Run: headless pygame with SDL's dummy video driver; simulated clock (each Clock.tick advances the game by its frame time, no real sleeping); random seed 0; keys injected as events and as key.get_pressed() state; no mouse input.
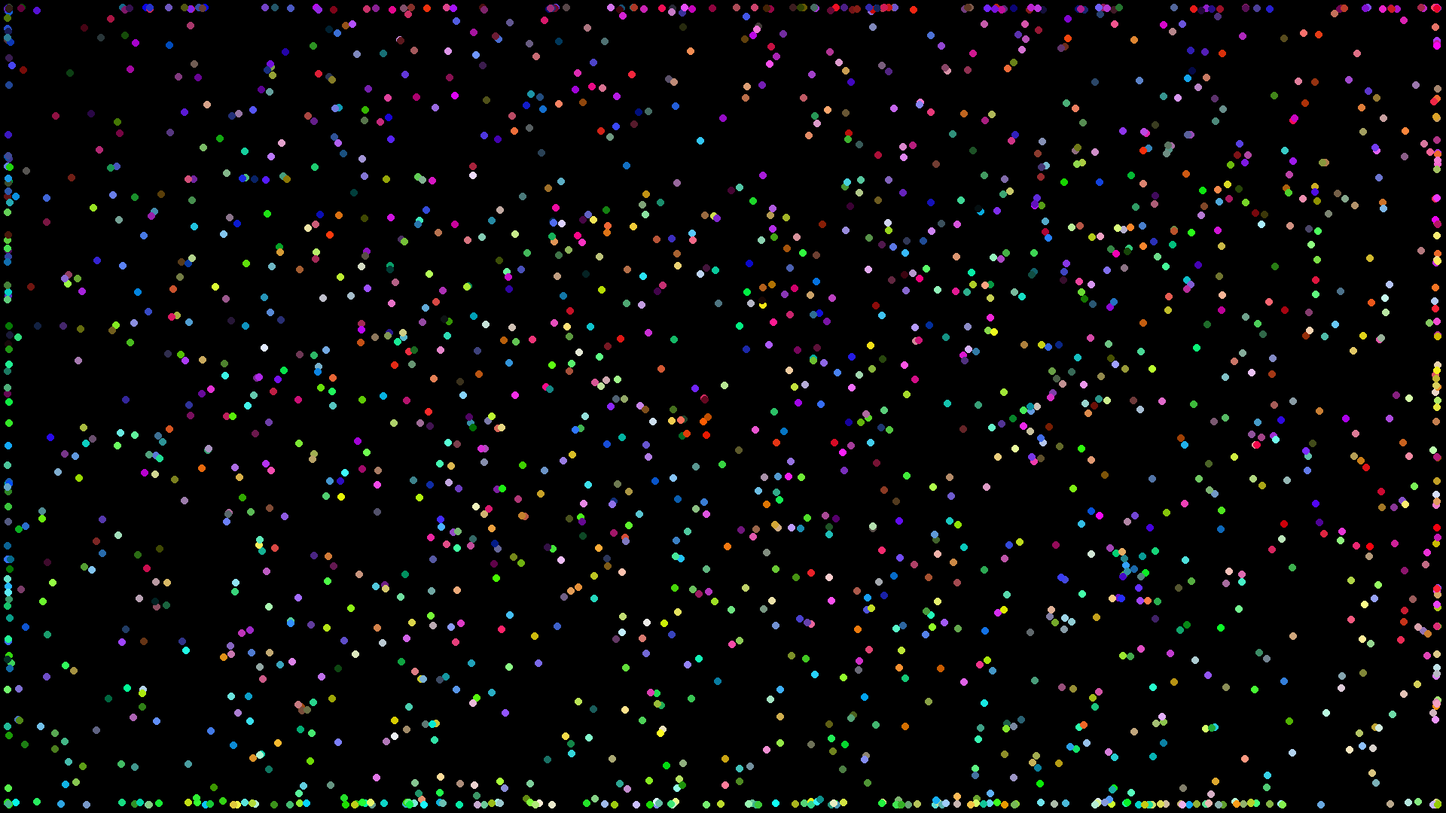
Frame 1 of 4 · flips 1–60 · no input
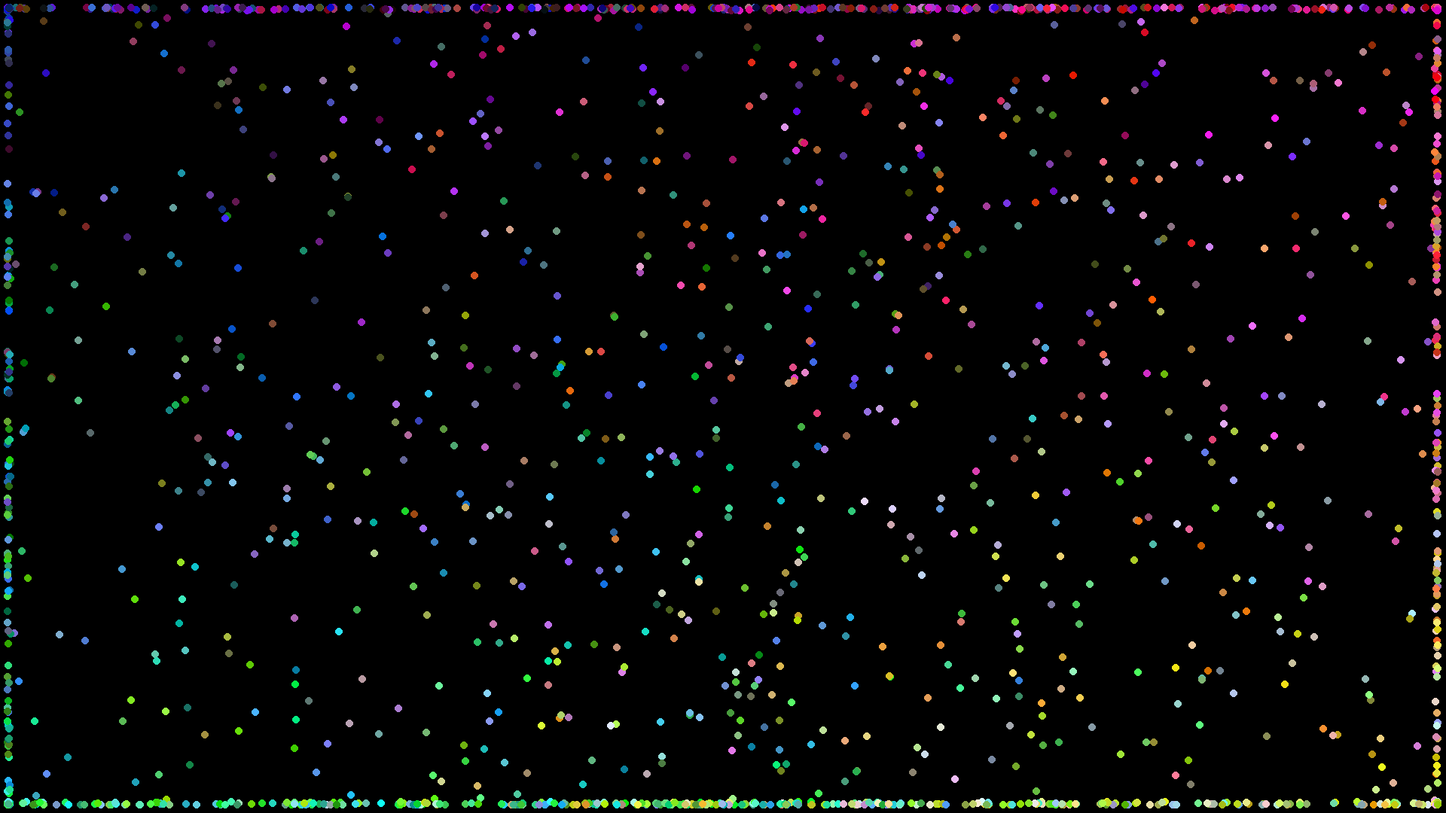
Frame 2 of 4 · flips 61–180 · tapped SPACE, RETURN · held RIGHT (→), D
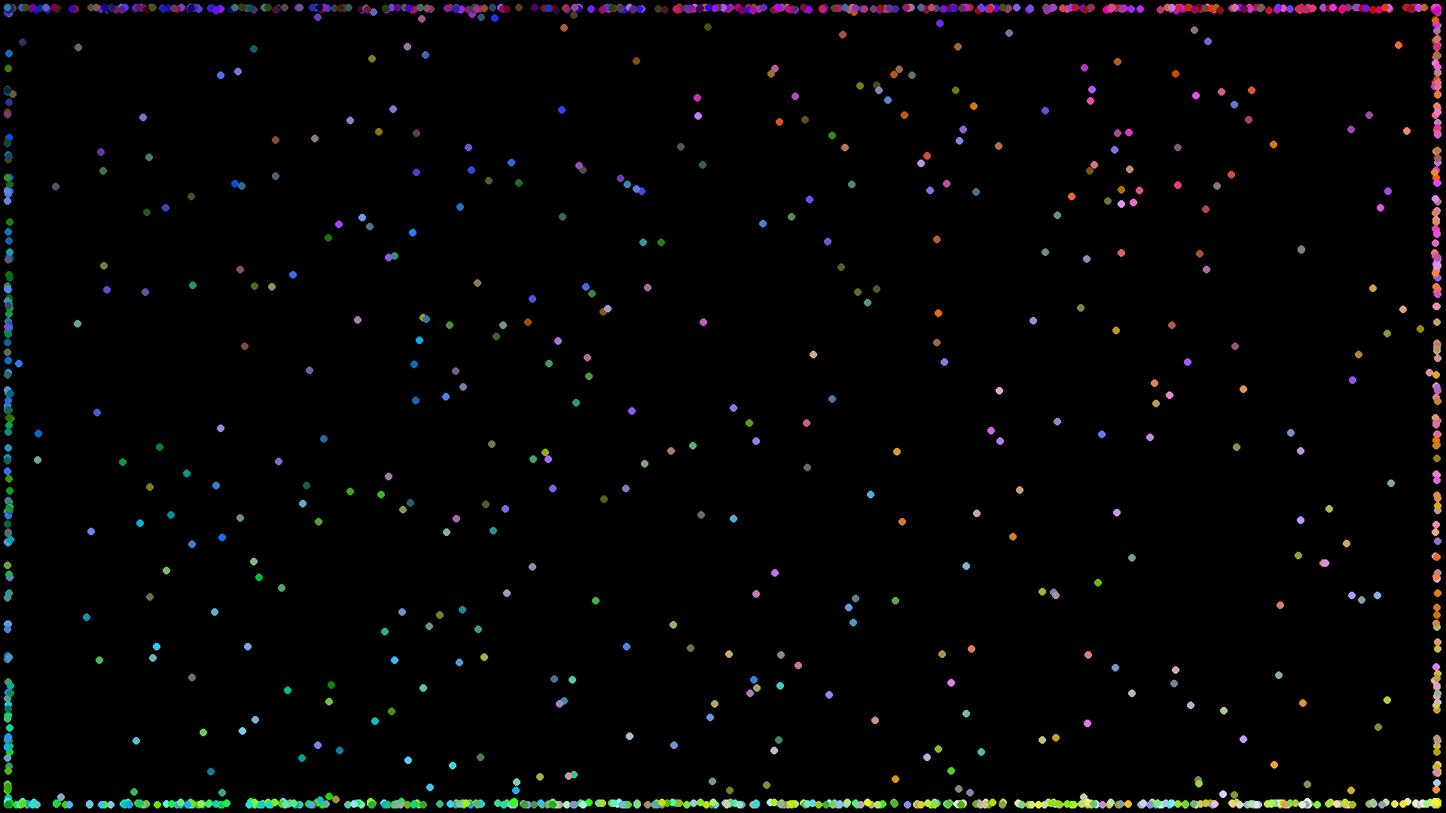
Frame 3 of 4 · flips 181–300 · held DOWN (↓), S
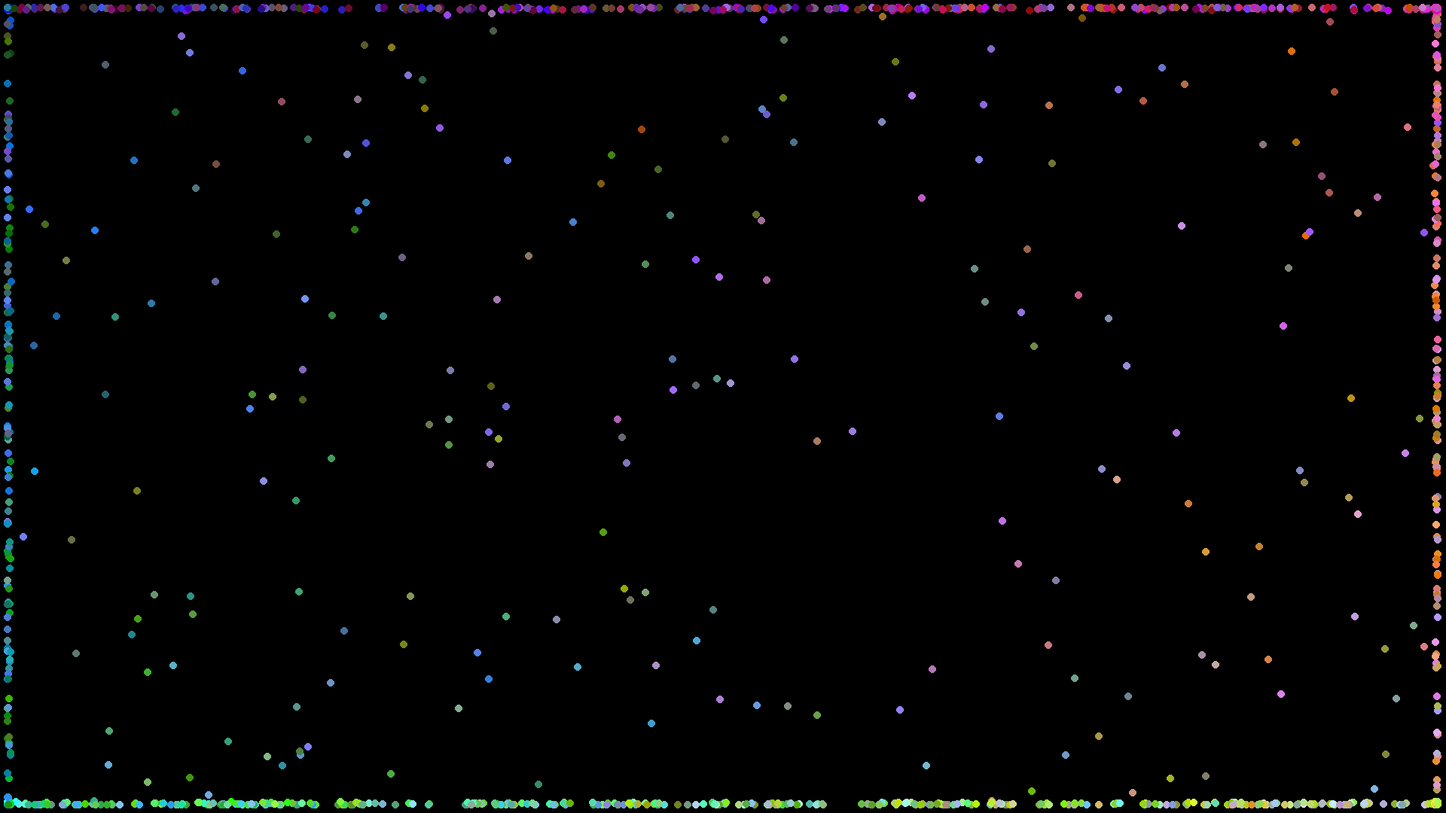
Frame 4 of 4 · flips 301–420 · held LEFT (←), A, UP (↑), W

The pygame program that drew these frames:

import pygame,random,time,math

number=2000

pygame.init()
SCREEN_WIDTH, SCREEN_HEIGHT = 1920, 1080
screen = pygame.display.set_mode((SCREEN_WIDTH, SCREEN_HEIGHT))
pygame.display.set_caption("Evolution 2.0")
clock = pygame.time.Clock()


def colourer(value,lower,upper):
    return int(((value-lower)*255)/(upper-lower))

class Dot:
    def __init__(self,x,y,xv,yv,rgb):
        self.x = x
        self.y = y
        self.xv = xv
        self.yv = yv
        self.rgb = rgb
        
    def update(self):
        if (self.x + self.xv < 1910) and (self.x + self.xv >10):
            self.x += self.xv
        if (self.y + self.yv < 1070) and (self.y + self.yv >10):
            self.y += self.yv
    

           
def spawn(number):
    dots=[]
    for i in range (number):
        x=random.randint(10,1910)
        y=random.randint(10,1070)
        xv=random.uniform(-5,5)
        yv=random.uniform(-5,5)
        rgb=colourer(xv,-5,5),colourer(yv,-5,5),random.randint(0,255)
        
        dots.append(Dot(x,y,xv,yv,rgb))
    return dots
      
def move(dots):
    for i in range(len(dots)):
        dots[i].update
    return dots

def kill(dots):
    suvivors=[]
    for dot in dots:
        if dot.y>540:
            suvivors.append(dot)
    print(len(suvivors))
    return suvivors

def makeGrid(dots):
    grid={}
    for dot in dots:
        cx=int(dot.x//50)
        cy=int(dot.y//50)
        grid.setdefault((cx,cy), []).append(dot)
    return grid
    

def breed(dots,number):
    grid=makeGrid(dots)
    nextGen=[]
    attempts=0
    while attempts<=number:
        i=random.randint(0,len(dots)-1)
        mother=dots[i]
        cell=(int(mother.x//50)),(int(mother.y)//50)
        neighbours=grid[cell]
        if len(neighbours)==0:
            pass
        distances=[]
        for neighbour in neighbours:
            distances.append(int((((mother.x-neighbour.x)**2) + ((mother.y-neighbour.y)**2))**0.5))
        distances.sort()
        lowest=distances[0]
        index=distances.index(lowest)
        x=random.randint(10,1910)
        y=random.randint(10,1070)
        nxv=(mother.xv+neighbours[index].xv)/2
        nyv=(mother.yv+neighbours[index].yv)/2
        rgb=colourer(nxv,5,-5),colourer(nyv,-5,5),random.randint(0,255)
        nextGen.append(Dot(x,y,nxv,nyv,rgb))
        attempts+=1
    return nextGen
        
                
dots=spawn(number)

running = True
survivors=[]
count=0
times=[]
while running:
    for event in pygame.event.get():
        if event.type==pygame.QUIT:
            running=False
    for simulations in range(10):
        for length in range(600):
            screen.fill((0,0,0))
            for dot in dots:
                dot.update()
                pygame.draw.circle(screen,dot.rgb, (dot.x, dot.y), 5)
            pygame.display.flip()
            clock.tick(60)
        dots=kill(dots)
        survivors.append(len(dots))
        count+=1
        times.append(count)
        dots=breed(dots,number)
    print(survivors)
    print(times)
